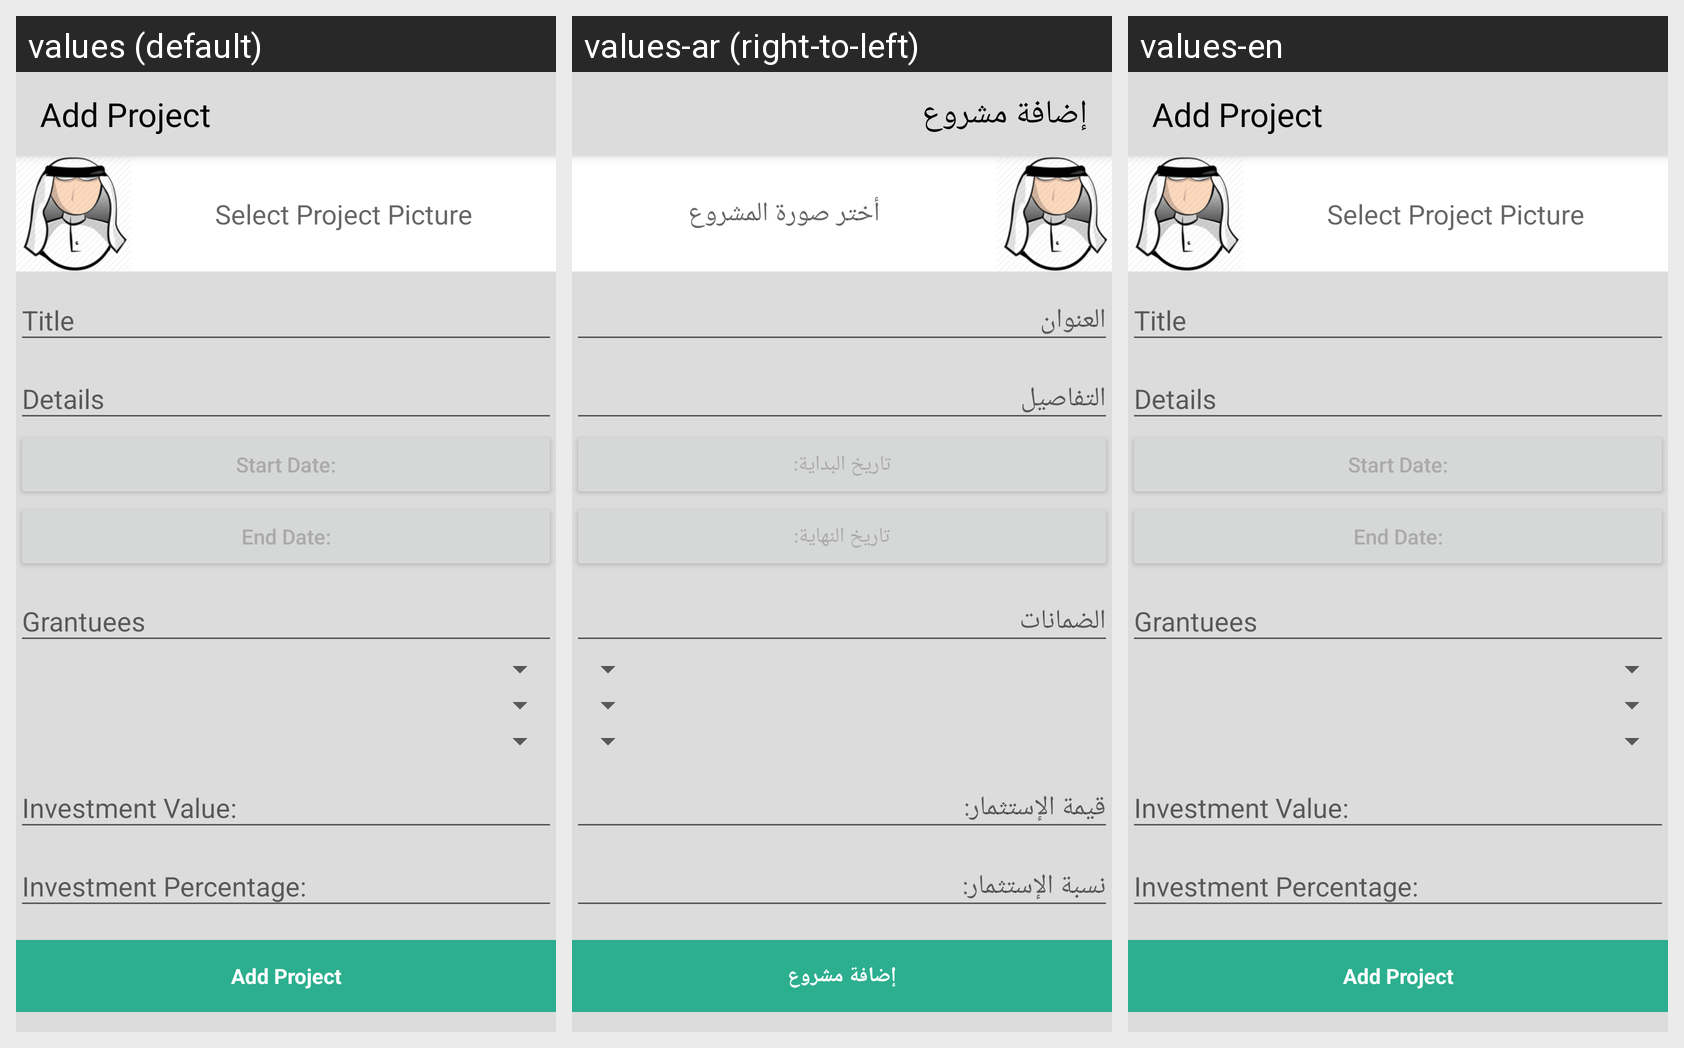

Translations of the strings shown on this Android screen, per locale in the grid:
Android screen res/layout/activity_add_project.xml rendered under 3 locales, left to right: values (default), values-ar (right-to-left), values-en. Device: Nexus 5 (rendered at 1080×1920; each locale shown at half size, 540×960, under a caption strip naming it); theme AppTheme.NoActionBar.
Strings drawn on this screen, with the default value and each locale's value (text and hints the layout hard-codes, and strings that could not be matched under every locale, appear in the picture but are not listed):

title_activity_add_project
  values: Add Project
  values-ar: إضافة مشروع
  values-en: Add Project

select_project_pic
  values: Select Project Picture
  values-ar: أختر صورة المشروع
  values-en: Select Project Picture

start_date
  values: Start Date:
  values-ar: تاريخ البداية:
  values-en: Start Date:

end_date
  values: End Date:
  values-ar: تاريخ النهاية:
  values-en: End Date:
